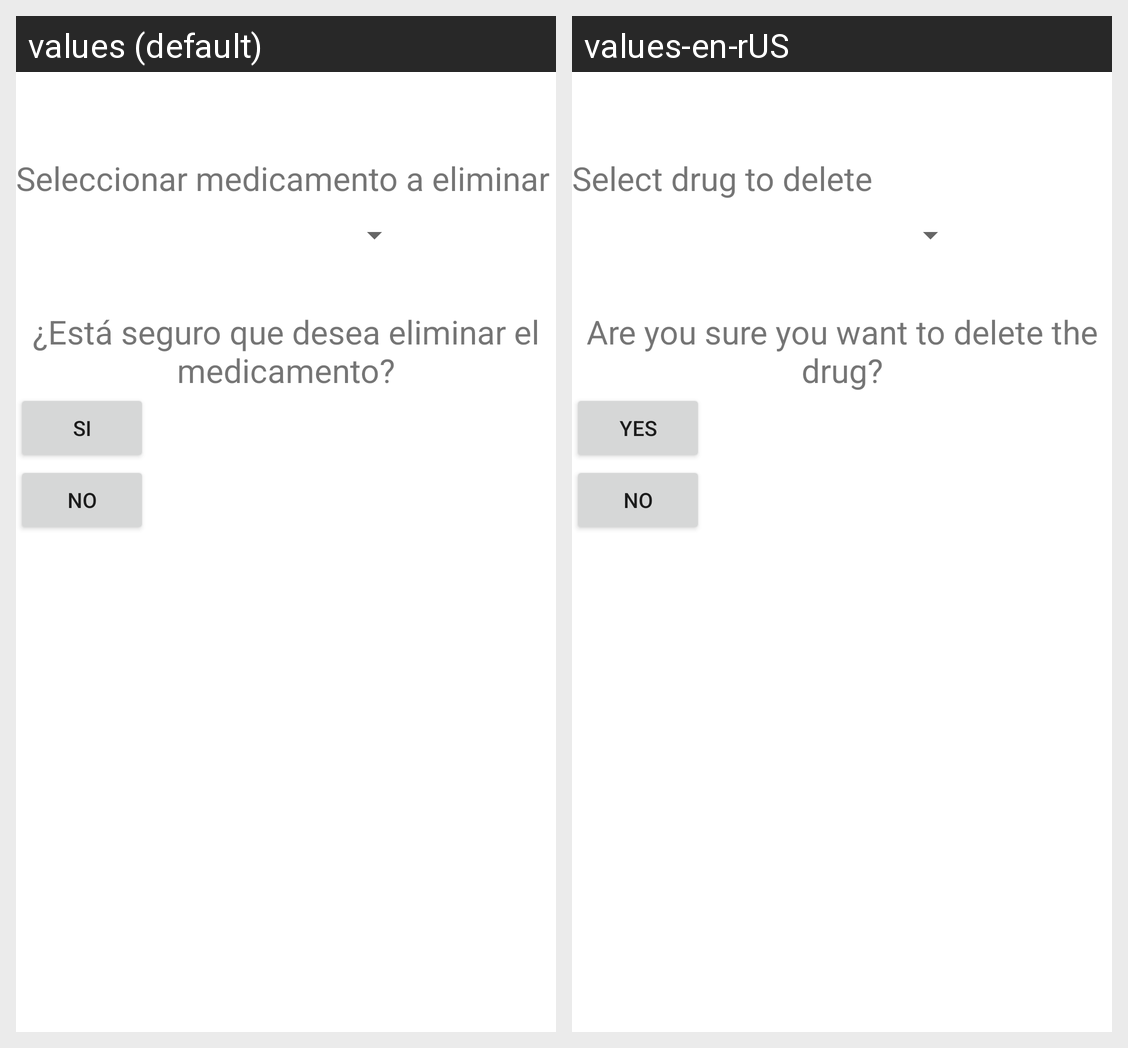

The Android screen above is rendered under two locales of the same app. Produce the string resources it draws, with the default and per-locale values.
Android screen res/layout/fragment_elim_trat.xml rendered under 2 locales, left to right: values (default), values-en-rUS. Device: Nexus 5 (rendered at 1080×1920; each locale shown at half size, 540×960, under a caption strip naming it); theme AppTheme.
Strings drawn on this screen, with the default value and each locale's value (text and hints the layout hard-codes, and strings that could not be matched under every locale, appear in the picture but are not listed):

seleccionar_medicamento_a_eliminar
  values: Seleccionar medicamento a eliminar
  values-en-rUS: Select drug to delete

est_seguro_que_desea_eliminar_el_medicamento
  values: ¿Está seguro que desea eliminar el medicamento?
  values-en-rUS: Are you sure you want to delete the drug?
